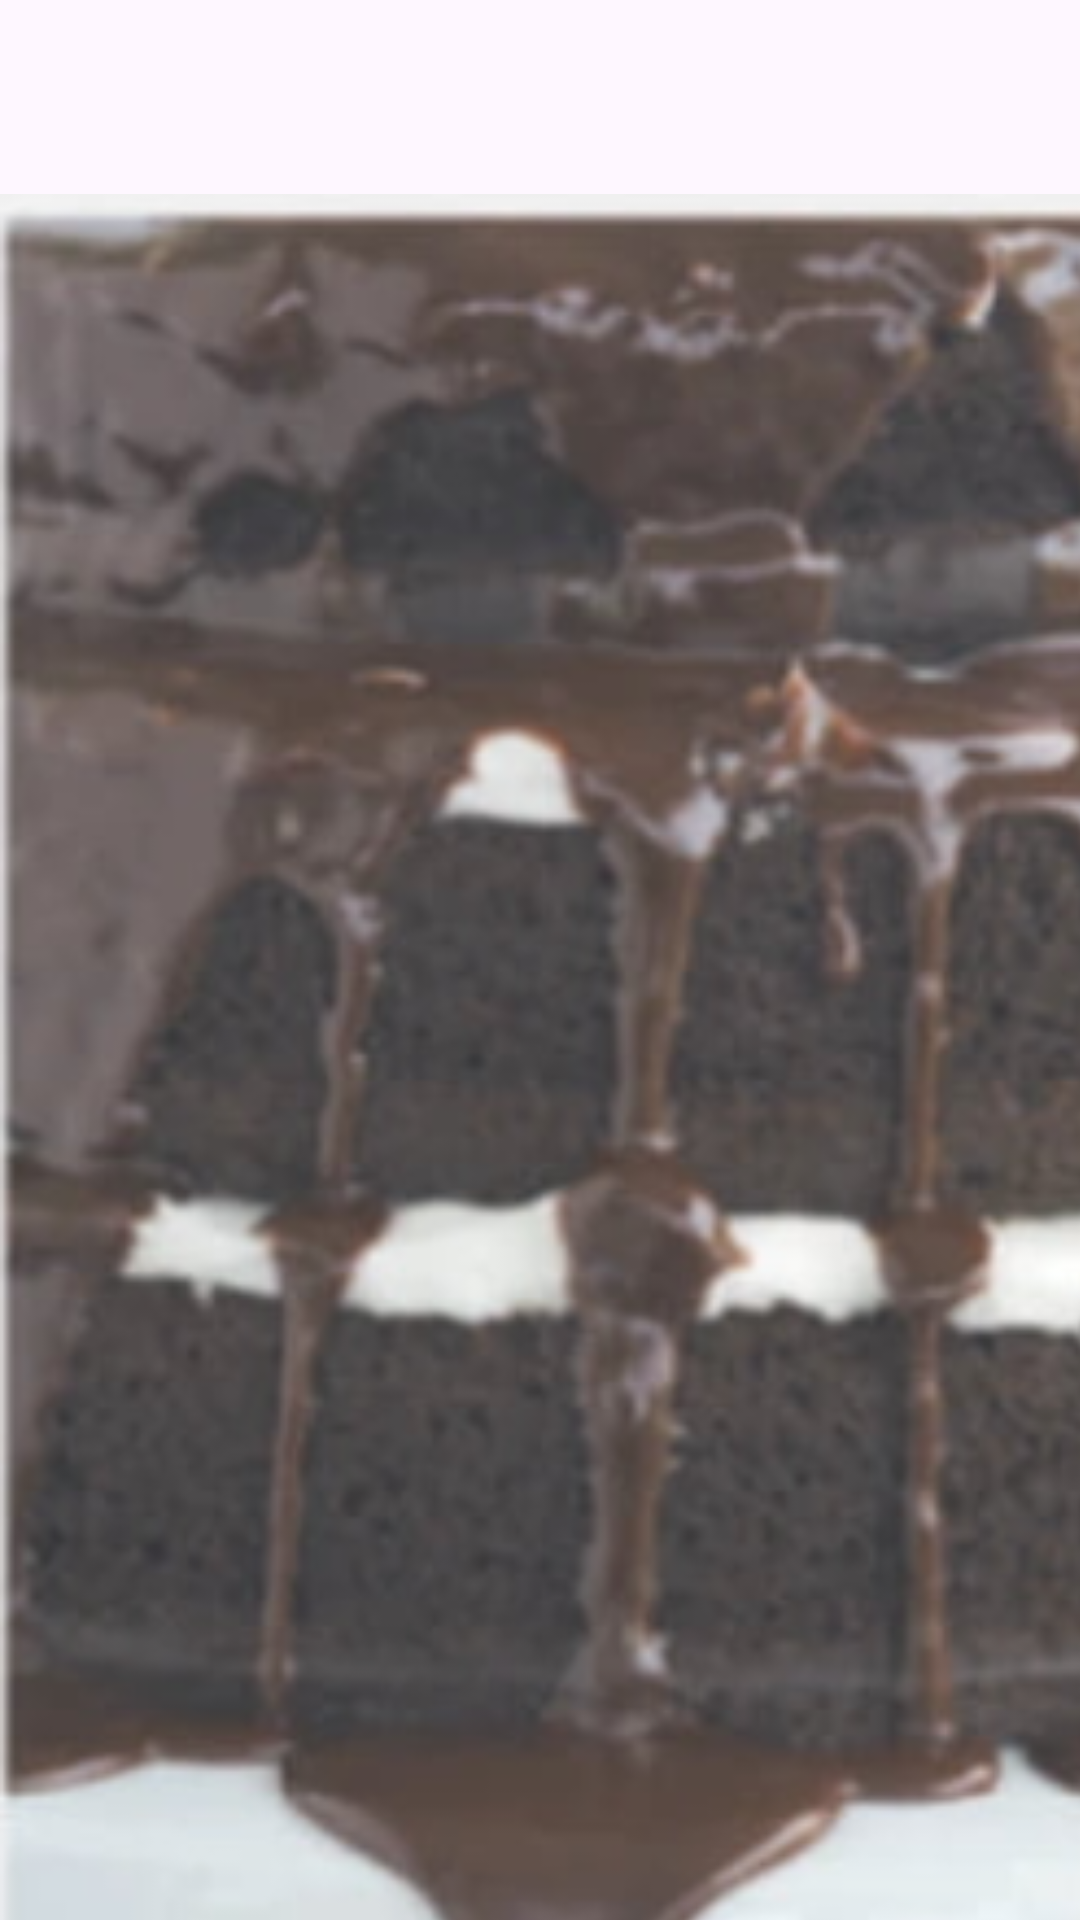

This screen was rendered from an Android layout file. Write that file and the resources it references.
<!-- AndroidManifest.xml: application theme Theme.ChocolateCafeAppProject11 -->
<!-- res/layout/activity_chocolate_cake.xml -->
<?xml version="1.0" encoding="utf-8"?>
<androidx.constraintlayout.widget.ConstraintLayout xmlns:android="http://schemas.android.com/apk/res/android"
    xmlns:app="http://schemas.android.com/apk/res-auto"
    xmlns:tools="http://schemas.android.com/tools"
    android:layout_width="match_parent"
    android:layout_height="match_parent"
    tools:context=".chocolate_cake">

    <ImageView
        android:id="@+id/imageView"
        android:layout_width="428dp"
        android:layout_height="777dp"
        app:layout_constraintBaseline_toBaselineOf="parent"
        app:srcCompat="@drawable/chocolate_cake"
        tools:layout_editor_absoluteX="-7dp"
        android:contentDescription="@string/chocolate_cake"
        tools:ignore="MissingConstraints" />
</androidx.constraintlayout.widget.ConstraintLayout>
<!-- resources referenced by this layout -->
<resources>
  <!-- drawable chocolate_cake: png bitmap (drawable, 241879 bytes) -->
  <string name="chocolate_cake">Chocolate Cake</string>
  <style name="Theme.ChocolateCafeAppProject11" parent="Base.Theme.ChocolateCafeAppProject11" />
  <style name="Base.Theme.ChocolateCafeAppProject11" parent="Theme.Material3.DayNight.NoActionBar">
          
          
      </style>
</resources>
